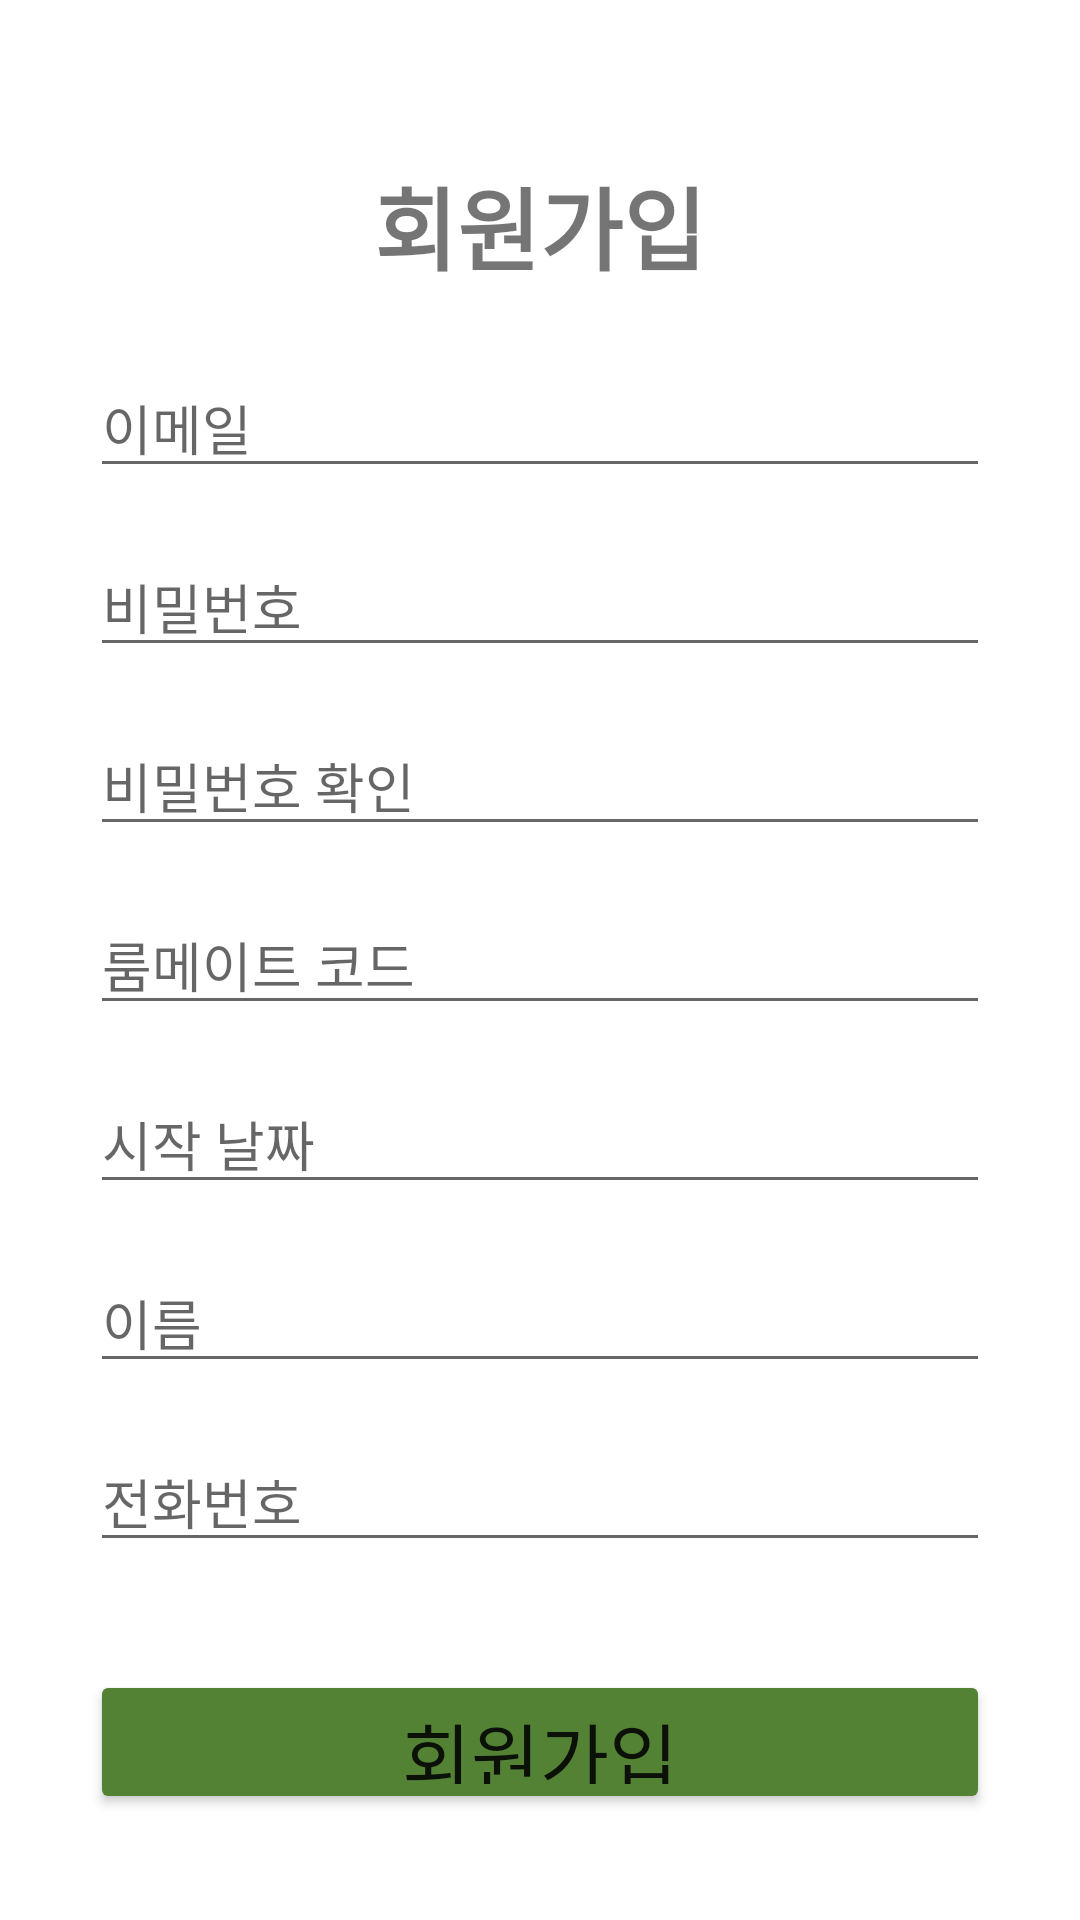

Write the Android layout XML for this screen, with the resource values it uses.
<!-- AndroidManifest.xml: application theme Theme.Roommate -->
<!-- res/layout/activity_sign_up.xml -->
<?xml version="1.0" encoding="utf-8"?>
<androidx.constraintlayout.widget.ConstraintLayout xmlns:android="http://schemas.android.com/apk/res/android"
    xmlns:app="http://schemas.android.com/apk/res-auto"
    xmlns:tools="http://schemas.android.com/tools"
    android:layout_width="match_parent"
    android:layout_height="match_parent"
    android:orientation="vertical">

    <TextView
        android:id="@+id/textView"
        android:layout_width="match_parent"
        android:layout_height="150dp"
        android:fontFamily="@font/im_hyemin"
        android:gravity="center"
        android:text="회원가입"
        android:textSize="30sp"
        android:textStyle="bold"
        app:layout_constraintBottom_toBottomOf="parent"
        app:layout_constraintEnd_toEndOf="parent"
        app:layout_constraintHorizontal_bias="0.0"
        app:layout_constraintStart_toStartOf="parent"
        app:layout_constraintTop_toTopOf="parent"
        app:layout_constraintVertical_bias="0.0" />

    <EditText
        android:id="@+id/emailEditText"
        android:layout_width="300dp"
        android:layout_height="wrap_content"
        android:ems="10"
        android:fontFamily="@font/im_hyemin"
        android:hint="이메일"
        android:inputType="textEmailAddress"
        app:layout_constraintBottom_toBottomOf="parent"
        app:layout_constraintEnd_toEndOf="parent"
        app:layout_constraintStart_toStartOf="parent"
        app:layout_constraintTop_toTopOf="@+id/textView"
        app:layout_constraintVertical_bias="0.2" />

    <EditText
        android:id="@+id/passwordEditText"
        android:layout_width="300dp"
        android:layout_height="wrap_content"
        android:ems="10"
        android:fontFamily="@font/im_hyemin"
        android:hint="비밀번호"
        android:inputType="textPassword"
        app:layout_constraintBottom_toBottomOf="parent"
        app:layout_constraintEnd_toEndOf="parent"
        app:layout_constraintStart_toStartOf="parent"
        app:layout_constraintTop_toTopOf="@+id/textView"
        app:layout_constraintVertical_bias="0.3" />

    <EditText
        android:id="@+id/passwordCheckEditText"
        android:layout_width="300dp"
        android:layout_height="wrap_content"
        android:ems="10"
        android:fontFamily="@font/im_hyemin"
        android:hint="비밀번호 확인"
        android:inputType="textPassword"
        app:layout_constraintBottom_toBottomOf="parent"
        app:layout_constraintEnd_toEndOf="parent"
        app:layout_constraintStart_toStartOf="parent"
        app:layout_constraintTop_toTopOf="@+id/textView"
        app:layout_constraintVertical_bias="0.4" />

    <EditText
        android:id="@+id/roomCodeEditText"
        android:layout_width="300dp"
        android:layout_height="wrap_content"
        android:ems="10"
        android:fontFamily="@font/im_hyemin"
        android:hint="룸메이트 코드"
        android:inputType="text"
        app:layout_constraintBottom_toBottomOf="parent"
        app:layout_constraintEnd_toEndOf="parent"
        app:layout_constraintStart_toStartOf="parent"
        app:layout_constraintTop_toTopOf="@+id/textView"
        app:layout_constraintVertical_bias="0.5" />

    <EditText
        android:id="@+id/startDateEditText"
        android:layout_width="300dp"
        android:layout_height="wrap_content"
        android:ems="10"
        android:fontFamily="@font/im_hyemin"
        android:hint="시작 날짜"
        android:inputType="text"
        app:layout_constraintBottom_toBottomOf="parent"
        app:layout_constraintEnd_toEndOf="parent"
        app:layout_constraintStart_toStartOf="parent"
        app:layout_constraintTop_toTopOf="@+id/textView"
        app:layout_constraintVertical_bias="0.6" />

    <EditText
        android:id="@+id/nameEditText"
        android:layout_width="300dp"
        android:layout_height="wrap_content"
        android:ems="10"
        android:fontFamily="@font/im_hyemin"
        android:hint="이름"
        android:inputType="text"
        app:layout_constraintBottom_toBottomOf="parent"
        app:layout_constraintEnd_toEndOf="parent"
        app:layout_constraintStart_toStartOf="parent"
        app:layout_constraintTop_toTopOf="@+id/textView"
        app:layout_constraintVertical_bias="0.7" />

    <EditText
        android:id="@+id/phoneEditText"
        android:layout_width="300dp"
        android:layout_height="wrap_content"
        android:ems="10"
        android:fontFamily="@font/im_hyemin"
        android:hint="전화번호"
        android:inputType="text"
        app:layout_constraintBottom_toBottomOf="parent"
        app:layout_constraintEnd_toEndOf="parent"
        app:layout_constraintStart_toStartOf="parent"
        app:layout_constraintTop_toTopOf="@+id/textView"
        app:layout_constraintVertical_bias="0.8" />

    <Button
        android:id="@+id/signupButton"
        android:layout_width="300dp"
        android:layout_height="48dp"
        android:backgroundTint="#548235"
        android:fontFamily="@font/im_hyemin"
        android:insetLeft="0dp"
        android:insetTop="0dp"
        android:insetRight="0dp"
        android:insetBottom="0dp"
        android:text="회원가입"
        android:textSize="25sp"
        app:cornerRadius="25dp"
        app:layout_constraintBottom_toBottomOf="parent"
        app:layout_constraintEnd_toEndOf="parent"
        app:layout_constraintStart_toStartOf="parent"
        app:layout_constraintTop_toBottomOf="@+id/textView"
        app:layout_constraintVertical_bias="0.92" />


</androidx.constraintlayout.widget.ConstraintLayout>
<!-- resources referenced by this layout -->
<resources>
  <style name="Theme.Roommate" parent="Theme.MaterialComponents.DayNight.DarkActionBar">
          
          <item name="colorPrimary">@color/purple_500</item>
          <item name="colorPrimaryVariant">@color/purple_700</item>
          <item name="colorOnPrimary">@color/white</item>
          
          <item name="colorSecondary">@color/teal_200</item>
          <item name="colorSecondaryVariant">@color/teal_700</item>
          <item name="colorOnSecondary">@color/black</item>
          
          <item name="android:statusBarColor" tools:targetApi="l">?attr/colorPrimaryVariant</item>
          
          <item name="windowActionBar">false</item>
          <item name="windowNoTitle">true</item>
      </style>
  <!-- not gathered from this repository: default colours our renderer supplied (Android Studio template values) -->
  <color name="purple_500">#FF6200EE</color>
  <color name="purple_700">#FF3700B3</color>
  <color name="teal_200">#FF03DAC5</color>
  <color name="teal_700">#FF018786</color>
  <color name="black">#FF000000</color>
  <color name="white">#FFFFFFFF</color>
</resources>
